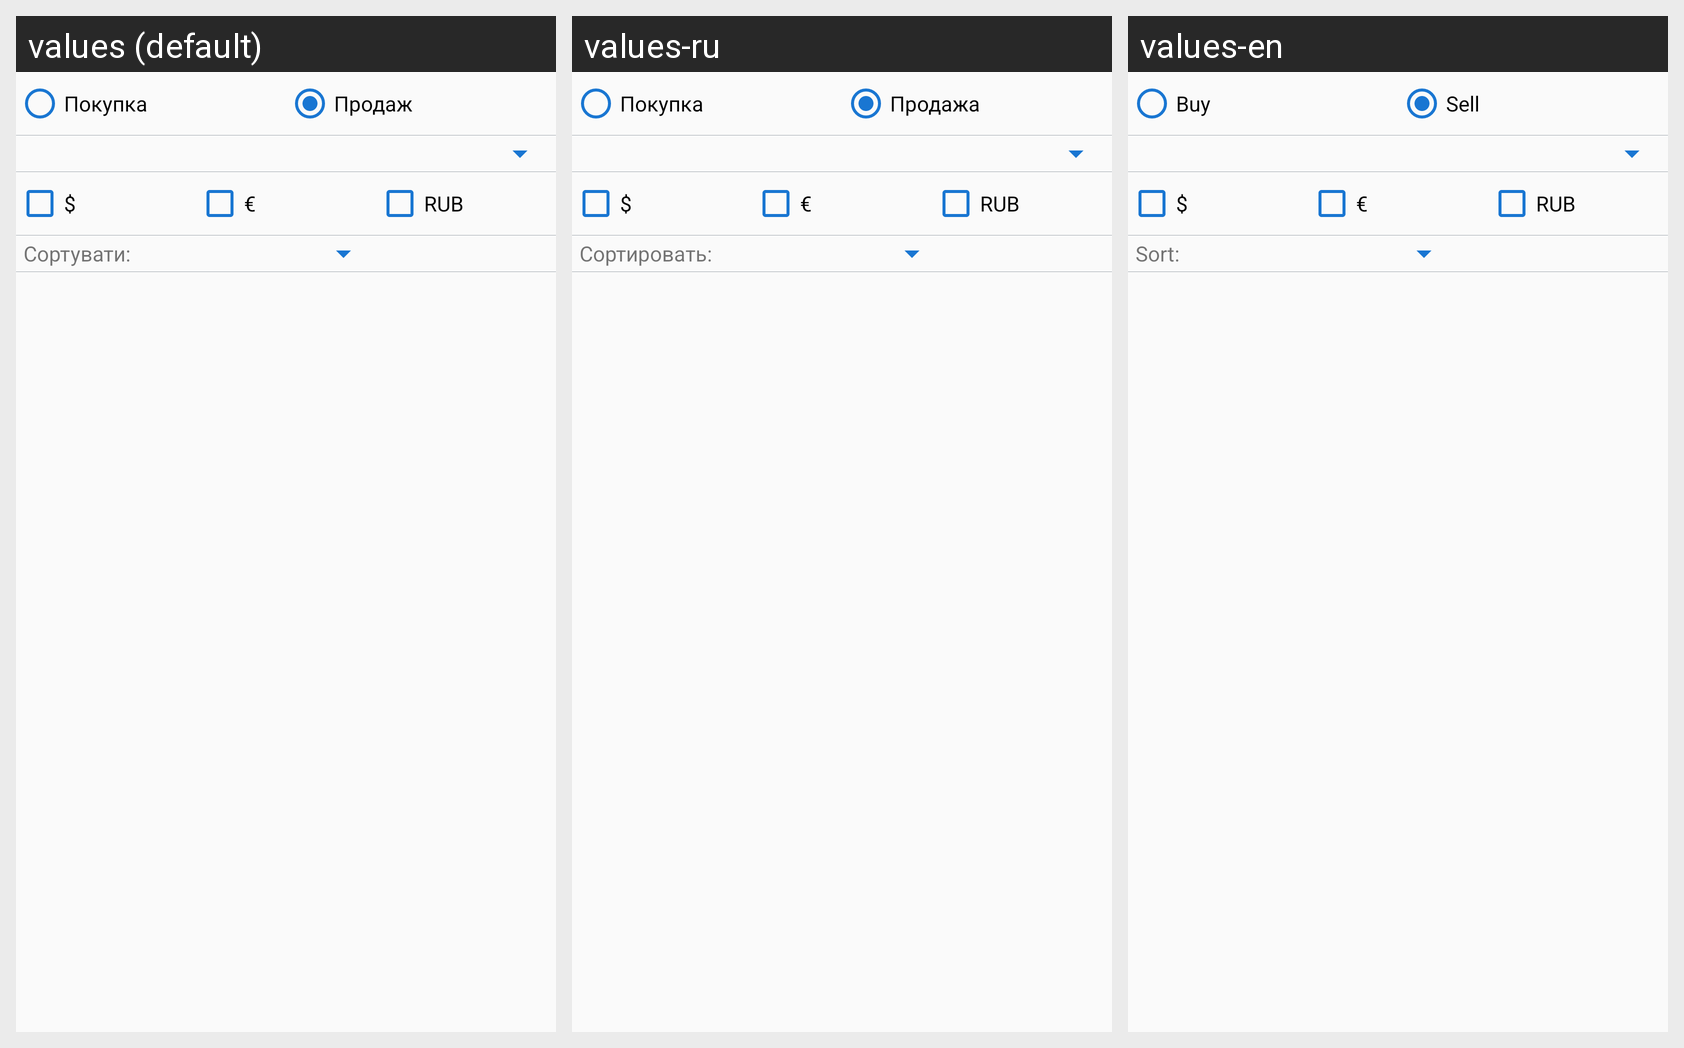

This grid shows one Android layout under several languages. Give, for every string resource on the screen, its name, the default text and each shown locale's text.
Android screen res/layout/fragment_filters.xml rendered under 3 locales, left to right: values (default), values-ru, values-en. Device: Nexus 5 (rendered at 1080×1920; each locale shown at half size, 540×960, under a caption strip naming it); theme AppTheme.
Strings drawn on this screen, with the default value and each locale's value (text and hints the layout hard-codes, and strings that could not be matched under every locale, appear in the picture but are not listed):

radio_buy
  values: Покупка
  values-ru: Покупка
  values-en: Buy

radio_sell
  values: Продаж
  values-ru: Продажа
  values-en: Sell

usd
  values: $
  values-ru: $  [not translated; the default value is used]
  values-en: $  [not translated; the default value is used]

eur
  values: €
  values-ru: €  [not translated; the default value is used]
  values-en: €  [not translated; the default value is used]

rub
  values: RUB
  values-ru: RUB  [not translated; the default value is used]
  values-en: RUB  [not translated; the default value is used]

sort
  values: Сортувати:
  values-ru: Сортировать:
  values-en: Sort:
